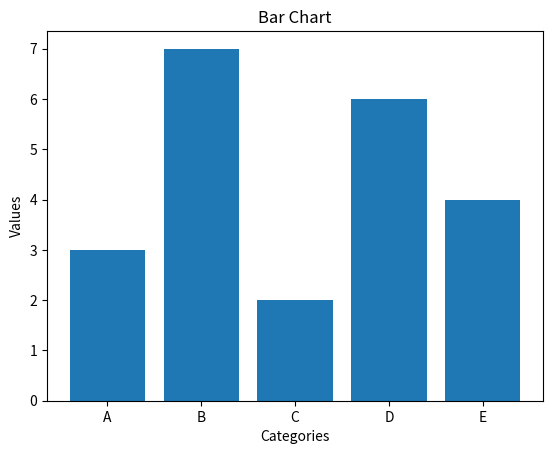

Source code (Python):
import matplotlib.pyplot as plt

x = ['A', 'B', 'C', 'D', 'E']
y = [3, 7, 2, 6, 4]

plt.bar(x, y)
plt.xlabel("Categories")
plt.ylabel("Values")
plt.title("Bar Chart")
plt.show()
